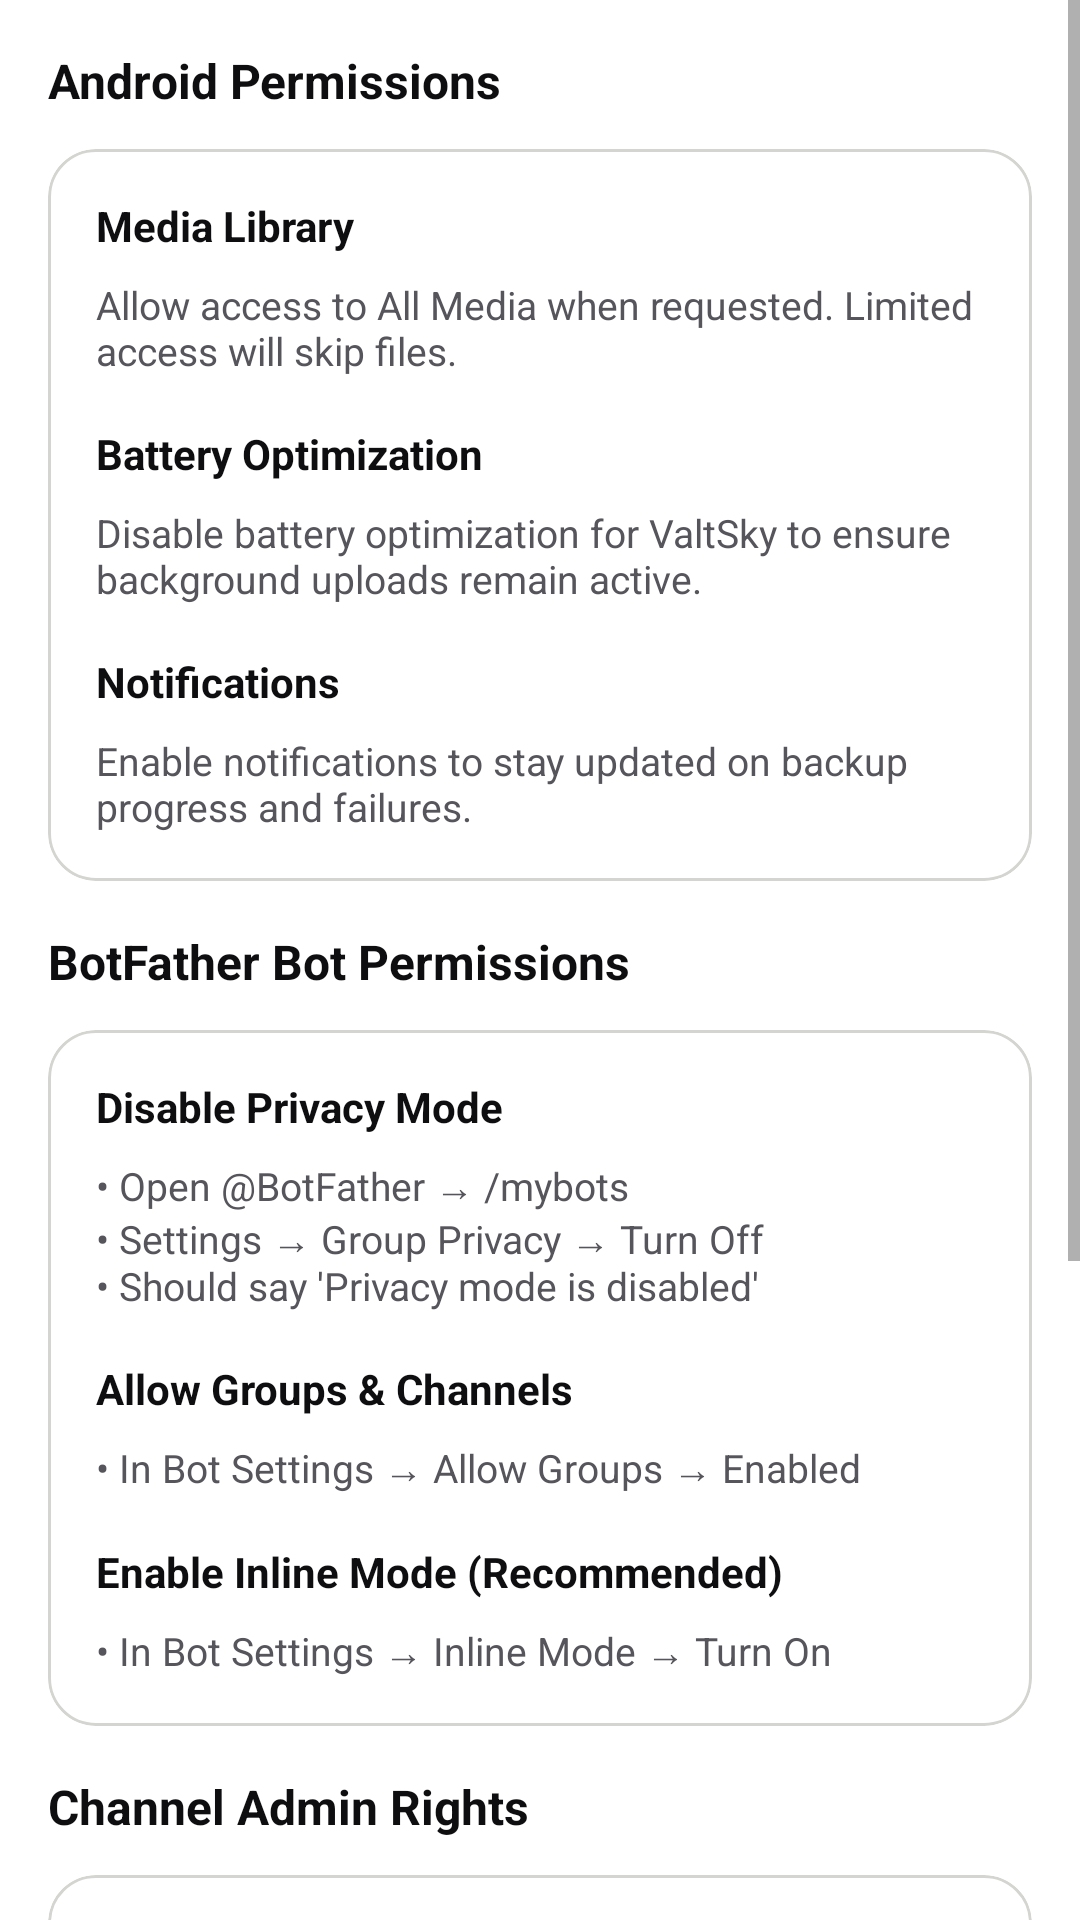

Android layout source for this screen:
<!-- AndroidManifest.xml: application theme Theme.ValtSky -->
<!-- res/layout/guide_page_permissions.xml -->
<?xml version="1.0" encoding="utf-8"?>
<ScrollView xmlns:android="http://schemas.android.com/apk/res/android"
    xmlns:app="http://schemas.android.com/apk/res-auto"
    android:layout_width="match_parent"
    android:layout_height="match_parent">

    <LinearLayout
        android:layout_width="match_parent"
        android:layout_height="wrap_content"
        android:orientation="vertical"
        android:padding="16dp">

        <TextView
            android:layout_width="wrap_content"
            android:layout_height="wrap_content"
            android:text="@string/guide_perm_android_title"
            android:textStyle="bold"
            android:textColor="?attr/valtskyPrimaryAccent"
            android:textSize="16sp"
            android:layout_marginBottom="12dp" />

        <com.google.android.material.card.MaterialCardView
            android:layout_width="match_parent"
            android:layout_height="wrap_content"
            android:layout_marginBottom="16dp"
            app:cardCornerRadius="16dp"
            app:cardElevation="0dp"
            app:strokeWidth="1dp"
            app:strokeColor="?attr/valtskyBorder"
            app:cardBackgroundColor="?attr/valtskySurface">
            <LinearLayout
                android:layout_width="match_parent"
                android:layout_height="wrap_content"
                android:orientation="vertical"
                android:padding="16dp">
                <TextView
                    android:layout_width="wrap_content"
                    android:layout_height="wrap_content"
                    android:text="@string/guide_perm_media_title"
                    android:textStyle="bold"
                    android:textColor="?attr/valtskyTextPrimary" />
                <TextView
                    android:layout_width="match_parent"
                    android:layout_height="wrap_content"
                    android:text="@string/guide_perm_media_desc"
                    android:textColor="?attr/valtskyTextSecondary"
                    android:textSize="13sp"
                    android:layout_marginTop="8dp" />

                <TextView
                    android:layout_width="wrap_content"
                    android:layout_height="wrap_content"
                    android:text="@string/guide_perm_battery_title"
                    android:textStyle="bold"
                    android:textColor="?attr/valtskyTextPrimary"
                    android:layout_marginTop="16dp" />
                <TextView
                    android:layout_width="match_parent"
                    android:layout_height="wrap_content"
                    android:text="@string/guide_perm_battery_desc"
                    android:textColor="?attr/valtskyTextSecondary"
                    android:textSize="13sp"
                    android:layout_marginTop="8dp" />

                <TextView
                    android:layout_width="wrap_content"
                    android:layout_height="wrap_content"
                    android:text="@string/guide_perm_notif_title"
                    android:textStyle="bold"
                    android:textColor="?attr/valtskyTextPrimary"
                    android:layout_marginTop="16dp" />
                <TextView
                    android:layout_width="match_parent"
                    android:layout_height="wrap_content"
                    android:text="@string/guide_perm_notif_desc"
                    android:textColor="?attr/valtskyTextSecondary"
                    android:textSize="13sp"
                    android:layout_marginTop="8dp" />
            </LinearLayout>
        </com.google.android.material.card.MaterialCardView>

        <TextView
            android:layout_width="wrap_content"
            android:layout_height="wrap_content"
            android:text="@string/guide_perm_bot_title"
            android:textStyle="bold"
            android:textColor="?attr/valtskyPrimaryAccent"
            android:textSize="16sp"
            android:layout_marginBottom="12dp" />

        <com.google.android.material.card.MaterialCardView
            android:layout_width="match_parent"
            android:layout_height="wrap_content"
            android:layout_marginBottom="16dp"
            app:cardCornerRadius="16dp"
            app:cardElevation="0dp"
            app:strokeWidth="1dp"
            app:strokeColor="?attr/valtskyBorder"
            app:cardBackgroundColor="?attr/valtskySurface">
            <LinearLayout
                android:layout_width="match_parent"
                android:layout_height="wrap_content"
                android:orientation="vertical"
                android:padding="16dp">
                <TextView
                    android:layout_width="wrap_content"
                    android:layout_height="wrap_content"
                    android:text="@string/guide_perm_privacy_title"
                    android:textStyle="bold"
                    android:textColor="?attr/valtskyTextPrimary" />
                <TextView
                    android:layout_width="match_parent"
                    android:layout_height="wrap_content"
                    android:text="@string/guide_perm_privacy_desc"
                    android:textColor="?attr/valtskyTextSecondary"
                    android:textSize="13sp"
                    android:layout_marginTop="8dp" />

                <TextView
                    android:layout_width="wrap_content"
                    android:layout_height="wrap_content"
                    android:text="@string/guide_perm_groups_title"
                    android:textStyle="bold"
                    android:textColor="?attr/valtskyTextPrimary"
                    android:layout_marginTop="16dp" />
                <TextView
                    android:layout_width="match_parent"
                    android:layout_height="wrap_content"
                    android:text="@string/guide_perm_groups_desc"
                    android:textColor="?attr/valtskyTextSecondary"
                    android:textSize="13sp"
                    android:layout_marginTop="8dp" />

                <TextView
                    android:layout_width="wrap_content"
                    android:layout_height="wrap_content"
                    android:text="@string/guide_perm_inline_title"
                    android:textStyle="bold"
                    android:textColor="?attr/valtskyTextPrimary"
                    android:layout_marginTop="16dp" />
                <TextView
                    android:layout_width="match_parent"
                    android:layout_height="wrap_content"
                    android:text="@string/guide_perm_inline_desc"
                    android:textColor="?attr/valtskyTextSecondary"
                    android:textSize="13sp"
                    android:layout_marginTop="8dp" />
            </LinearLayout>
        </com.google.android.material.card.MaterialCardView>

        <TextView
            android:layout_width="wrap_content"
            android:layout_height="wrap_content"
            android:text="@string/guide_perm_admin_title"
            android:textStyle="bold"
            android:textColor="?attr/valtskyPrimaryAccent"
            android:textSize="16sp"
            android:layout_marginBottom="12dp" />

        <com.google.android.material.card.MaterialCardView
            android:layout_width="match_parent"
            android:layout_height="wrap_content"
            android:layout_marginBottom="16dp"
            app:cardCornerRadius="16dp"
            app:cardElevation="0dp"
            app:strokeWidth="1dp"
            app:strokeColor="?attr/valtskyBorder"
            app:cardBackgroundColor="?attr/valtskySurface">
            <LinearLayout
                android:layout_width="match_parent"
                android:layout_height="wrap_content"
                android:orientation="vertical"
                android:padding="16dp">
                <TextView
                    android:layout_width="match_parent"
                    android:layout_height="wrap_content"
                    android:text="@string/guide_perm_admin_desc"
                    android:textColor="?attr/valtskyTextSecondary"
                    android:textSize="13sp" />
            </LinearLayout>
        </com.google.android.material.card.MaterialCardView>

        <TextView
            android:layout_width="wrap_content"
            android:layout_height="wrap_content"
            android:text="@string/guide_perm_checklist_title"
            android:textStyle="bold"
            android:textColor="?attr/valtskyTextPrimary"
            android:layout_marginTop="16dp"
            android:layout_marginBottom="12dp" />

        <com.google.android.material.card.MaterialCardView
            android:layout_width="match_parent"
            android:layout_height="wrap_content"
            android:layout_marginBottom="24dp"
            app:cardCornerRadius="16dp"
            app:cardElevation="0dp"
            app:strokeWidth="1dp"
            app:strokeColor="?attr/valtskyBorder"
            app:cardBackgroundColor="?attr/valtskySurface">
            <LinearLayout
                android:layout_width="match_parent"
                android:layout_height="wrap_content"
                android:orientation="vertical"
                android:padding="16dp">
                <TextView
                    android:layout_width="match_parent"
                    android:layout_height="wrap_content"
                    android:text="@string/guide_perm_checklist_desc"
                    android:textColor="?attr/valtskySuccess"
                    android:textSize="13sp"
                    android:lineSpacingExtra="8dp" />
            </LinearLayout>
        </com.google.android.material.card.MaterialCardView>

    </LinearLayout>
</ScrollView>
<!-- resources referenced by this layout -->
<resources>
  <string name="guide_perm_admin_desc">✅ Post Messages (Critical)\n✅ Edit/Delete Messages\n❌ Add New Admins / Remain Anonymous</string>
  <string name="guide_perm_admin_title">Channel Admin Rights</string>
  <string name="guide_perm_android_title">Android Permissions</string>
  <string name="guide_perm_battery_desc">Disable battery optimization for ValtSky to ensure background uploads remain active.</string>
  <string name="guide_perm_battery_title">Battery Optimization</string>
  <string name="guide_perm_bot_title">BotFather Bot Permissions</string>
  <string name="guide_perm_checklist_desc">[ ] Media permission granted\n[ ] Battery optimization off\n[ ] Bot Privacy disabled\n[ ] Bot is Admin with Post rights\n[ ] ID copied with -100 prefix\n[ ] Start Monitoring tapped</string>
  <string name="guide_perm_checklist_title">Final Checklist</string>
  <string name="guide_perm_groups_desc">• In Bot Settings → Allow Groups → Enabled</string>
  <string name="guide_perm_groups_title">Allow Groups &amp; Channels</string>
  <string name="guide_perm_inline_desc">• In Bot Settings → Inline Mode → Turn On</string>
  <string name="guide_perm_inline_title">Enable Inline Mode (Recommended)</string>
  <string name="guide_perm_media_desc">Allow access to All Media when requested. Limited access will skip files.</string>
  <string name="guide_perm_media_title">Media Library</string>
  <string name="guide_perm_notif_desc">Enable notifications to stay updated on backup progress and failures.</string>
  <string name="guide_perm_notif_title">Notifications</string>
  <string name="guide_perm_privacy_desc">• Open @BotFather → /mybots\n• Settings → Group Privacy → Turn Off\n• Should say \'Privacy mode is disabled\'</string>
  <string name="guide_perm_privacy_title">Disable Privacy Mode</string>
  <color name="light_primary_accent">#0E0E10</color>
  <color name="light_secondary_accent">#4650D6</color>
  <color name="white">#FFFFFFFF</color>
  <color name="light_background">#F2F2F0</color>
  <color name="light_surface">#FFFFFF</color>
  <color name="light_border">#D4D4D0</color>
  <color name="light_text_primary">#0E0E10</color>
  <color name="light_text_secondary">#55555B</color>
  <color name="light_success">#1F7A52</color>
  <color name="light_error">#C23838</color>
  <color name="light_warning">#E6A04D</color>
  <!-- drawable tab_glass_bg_light (drawable) -->
  <?xml version="1.0" encoding="utf-8"?>
  <shape xmlns:android="http://schemas.android.com/apk/res/android">
      <solid android:color="#0D000000" />
      <corners android:radius="16dp" />
      <stroke
          android:width="1dp"
          android:color="?attr/valtskyBorder" />
  </shape>
</resources>
